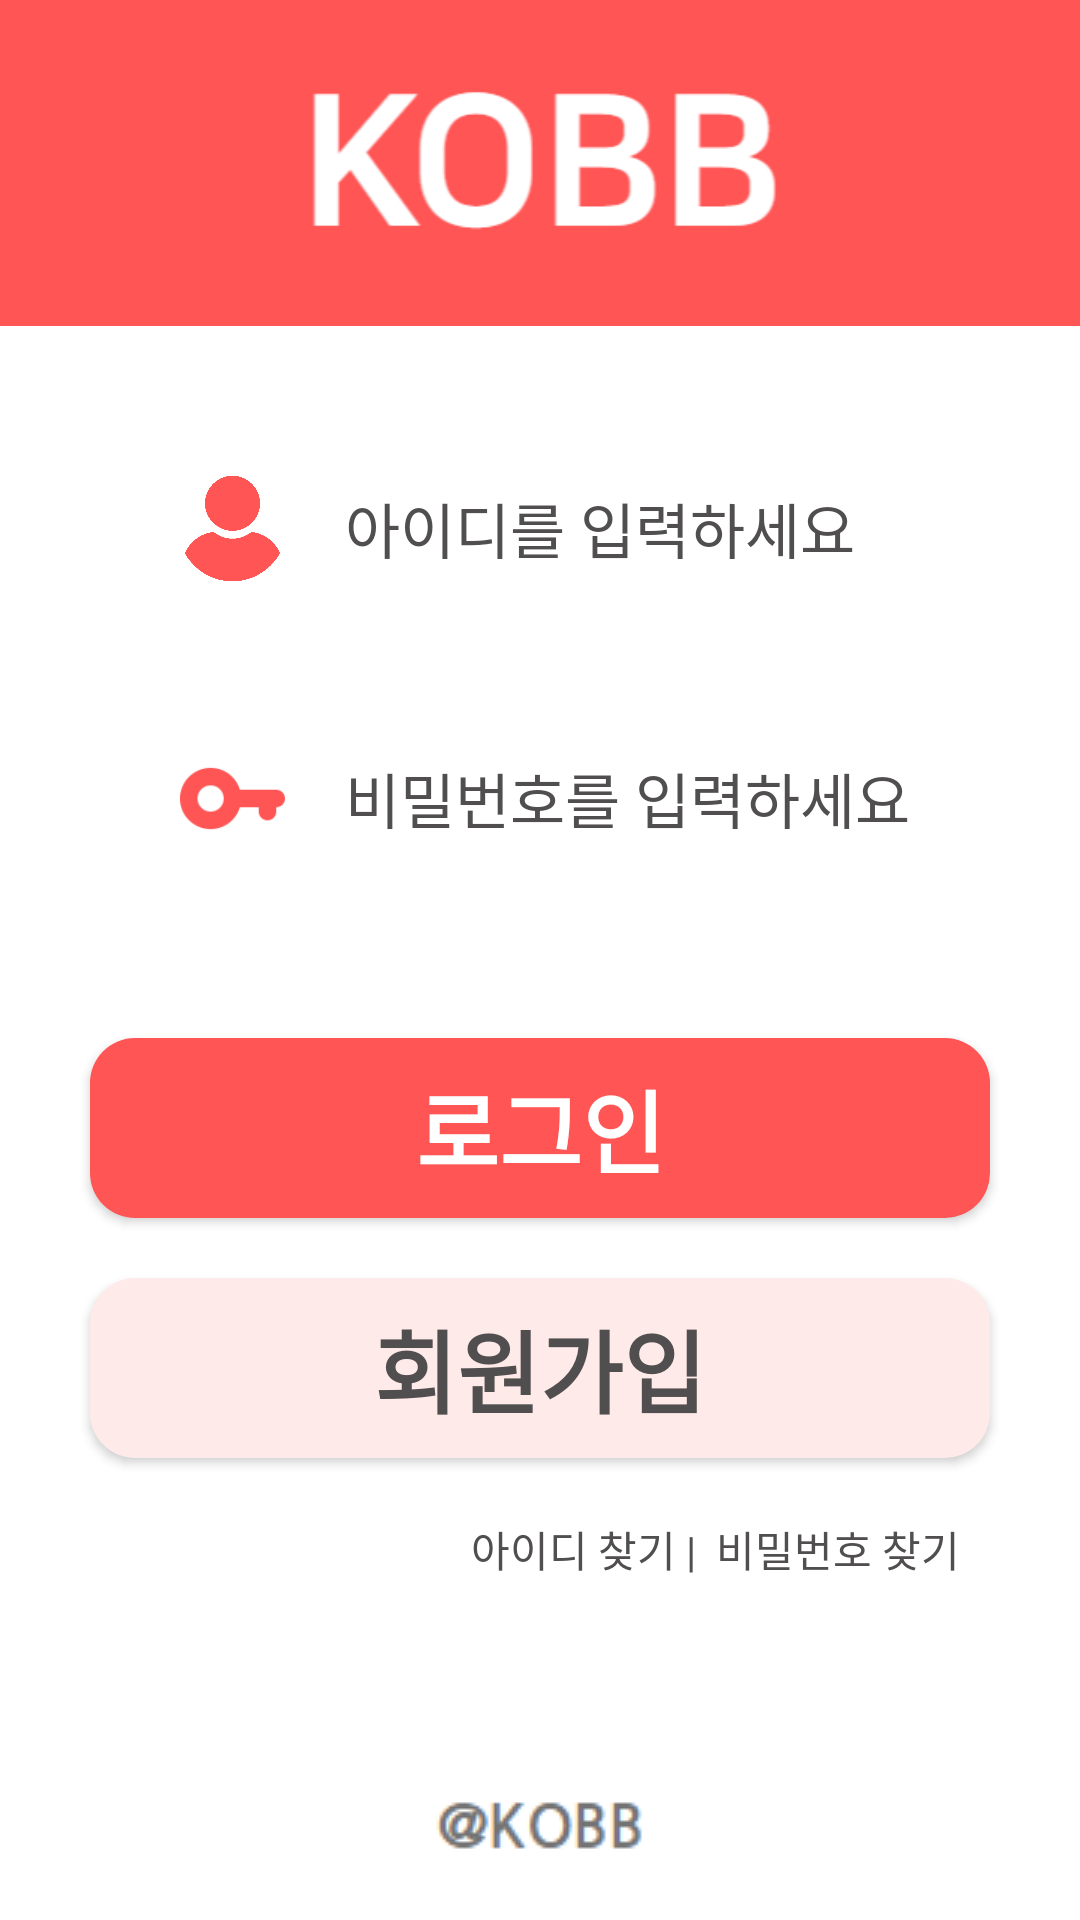

Produce the Android XML layout that renders to this screen, including the resource entries it uses.
<!-- AndroidManifest.xml: application theme Theme.Kobb -->
<!-- res/layout/activity_login_page.xml -->
<?xml version="1.0" encoding="utf-8"?>
<androidx.constraintlayout.widget.ConstraintLayout xmlns:android="http://schemas.android.com/apk/res/android"
    xmlns:app="http://schemas.android.com/apk/res-auto"
    xmlns:tools="http://schemas.android.com/tools"
    android:layout_width="match_parent"
    android:layout_height="match_parent"
    android:background="#FFFFFF"
    android:backgroundTint="#FFFFFF"
    tools:context=".Login_page">

    <Button
        android:id="@+id/btn_Join_page"
        android:layout_width="0dp"
        android:layout_height="60dp"
        android:layout_marginStart="30dp"
        android:layout_marginEnd="30dp"
        android:layout_marginBottom="90dp"
        android:background="@drawable/button_style"
        android:backgroundTint=" #FFEAEA"
        android:fontFamily="@font/nanumsquareneo_bold"
        android:text="회원가입"
        android:textColor="#504E4E"
        android:textSize="30dp"
        android:textStyle="bold"
        app:layout_constraintBottom_toTopOf="@+id/guideline11"
        app:layout_constraintEnd_toEndOf="parent"
        app:layout_constraintStart_toStartOf="parent" />

    <Button
        android:id="@+id/btn_Customer_main_page"
        android:layout_width="0dp"
        android:layout_height="60dp"
        android:layout_marginBottom="20dp"
        android:background="@drawable/button_style"
        android:fontFamily="@font/nanumsquareneo_bold"
        android:text="로그인"
        android:textColor="#FFFFFF"
        android:textSize="30dp"
        android:textStyle="bold"
        app:layout_constraintBottom_toTopOf="@+id/btn_Join_page"
        app:layout_constraintEnd_toEndOf="@+id/btn_Join_page"
        app:layout_constraintStart_toStartOf="@+id/btn_Join_page" />

    <ImageView
        android:id="@+id/imageView3"
        android:layout_width="wrap_content"
        android:layout_height="wrap_content"
        app:layout_constraintBottom_toBottomOf="parent"
        app:layout_constraintEnd_toEndOf="@+id/btn_Customer_main_page"
        app:layout_constraintStart_toStartOf="@+id/btn_Customer_main_page"
        app:layout_constraintTop_toTopOf="@+id/guideline11"
        app:srcCompat="@drawable/kobbtext" />

    <androidx.constraintlayout.widget.Guideline
        android:id="@+id/guideline5"
        android:layout_width="wrap_content"
        android:layout_height="wrap_content"
        android:orientation="horizontal"
        app:layout_constraintGuide_percent="0.17" />

    <EditText
        android:id="@+id/login_user_id"
        android:layout_width="0dp"
        android:layout_height="80dp"
        android:layout_marginBottom="10dp"
        android:background="@android:color/transparent"
        android:ems="10"
        android:fontFamily="@font/nanumsquareneo_variable"
        android:hint="아이디를 입력하세요"
        android:inputType="textPersonName"
        android:shadowColor="#3A3838"
        android:textColorHint="#504E4E"
        android:textSize="20sp"
        app:layout_constraintBottom_toTopOf="@+id/login_user_pw"
        app:layout_constraintEnd_toEndOf="@+id/login_user_pw"
        app:layout_constraintStart_toStartOf="@+id/login_user_pw" />

    <ImageView
        android:id="@+id/imageView8"
        android:layout_width="35dp"
        android:layout_height="45dp"
        android:layout_marginStart="30dp"
        app:layout_constraintBottom_toBottomOf="@+id/login_user_pw"
        app:layout_constraintStart_toStartOf="@+id/btn_Customer_main_page"
        app:layout_constraintTop_toTopOf="@+id/login_user_pw"
        app:srcCompat="@drawable/passwordkey2" />

    <ImageView
        android:id="@+id/imageView10"
        android:layout_width="35dp"
        android:layout_height="35dp"
        app:layout_constraintBottom_toBottomOf="@+id/login_user_id"
        app:layout_constraintEnd_toEndOf="@+id/imageView8"
        app:layout_constraintStart_toStartOf="@+id/imageView8"
        app:layout_constraintTop_toTopOf="@+id/login_user_id"
        app:srcCompat="@drawable/usericon_color" />

    <EditText
        android:id="@+id/login_user_pw"
        android:layout_width="0dp"
        android:layout_height="80dp"
        android:layout_marginStart="20dp"
        android:layout_marginBottom="40dp"
        android:background="@android:color/transparent"
        android:ems="10"
        android:fontFamily="@font/nanumsquareneo_variable"
        android:hint="비밀번호를 입력하세요"
        android:inputType="textPassword"
        android:textColorHint="#504E4E"
        android:textSize="20sp"
        app:layout_constraintBottom_toTopOf="@+id/btn_Customer_main_page"
        app:layout_constraintEnd_toEndOf="@+id/btn_Customer_main_page"
        app:layout_constraintStart_toEndOf="@+id/imageView8" />

    <androidx.constraintlayout.widget.Guideline
        android:id="@+id/guideline11"
        android:layout_width="wrap_content"
        android:layout_height="wrap_content"
        android:orientation="horizontal"
        app:layout_constraintGuide_percent="0.9" />

    <TextView
        android:id="@+id/textView27"
        android:layout_width="0dp"
        android:layout_height="0dp"
        android:background="#FF5555"
        app:layout_constraintBottom_toTopOf="@+id/guideline5"
        app:layout_constraintEnd_toEndOf="parent"
        app:layout_constraintHorizontal_bias="0.0"
        app:layout_constraintStart_toStartOf="parent"
        app:layout_constraintTop_toTopOf="parent"
        app:layout_constraintVertical_bias="0.0" />

    <ImageView
        android:id="@+id/imageView19"
        android:layout_width="0dp"
        android:layout_height="0dp"
        android:layout_marginTop="20dp"
        android:layout_marginBottom="20dp"
        app:layout_constraintBottom_toBottomOf="@+id/textView27"
        app:layout_constraintEnd_toEndOf="parent"
        app:layout_constraintHorizontal_bias="0.0"
        app:layout_constraintStart_toStartOf="parent"
        app:layout_constraintTop_toTopOf="parent"
        app:layout_constraintVertical_bias="0.503"
        app:srcCompat="@drawable/kobblogo" />

    <TextView
        android:id="@+id/textView28"
        android:layout_width="wrap_content"
        android:layout_height="wrap_content"
        android:layout_marginTop="20dp"
        android:layout_marginEnd="10dp"
        android:fontFamily="@font/nanumsquareneo_variable"
        android:text="  비밀번호 찾기"
        android:textColor="#504E4E"
        app:layout_constraintEnd_toEndOf="@+id/btn_Join_page"
        app:layout_constraintTop_toBottomOf="@+id/btn_Join_page" />

    <TextView
        android:id="@+id/textView41"
        android:layout_width="wrap_content"
        android:layout_height="wrap_content"
        android:fontFamily="@font/nanumsquareneo_variable"
        android:text="아이디 찾기 |"
        android:textColor="#504E4E"
        android:textColorHint="#504E4E"
        app:layout_constraintBottom_toBottomOf="@+id/textView28"
        app:layout_constraintEnd_toStartOf="@+id/textView28"
        app:layout_constraintTop_toTopOf="@+id/textView28" />

</androidx.constraintlayout.widget.ConstraintLayout>
<!-- resources referenced by this layout -->
<resources>
  <!-- drawable button_style (drawable) -->
  <?xml version="1.0" encoding="utf-8"?>
  <selector xmlns:android="http://schemas.android.com/apk/res/android">
  
      <item>
          <shape android:shape="rectangle">
              <corners android:radius="15dp"></corners>
              <solid android:color="@color/main_color"></solid>
  
          </shape>
  
  
      </item>
  
  
  
  </selector>
  <!-- drawable kobblogo: png bitmap (drawable, 6968 bytes) -->
  <!-- drawable kobbtext: png bitmap (drawable, 3576 bytes) -->
  <!-- drawable passwordkey2: png bitmap (drawable, 1386 bytes) -->
  <!-- drawable usericon_color: png bitmap (drawable, 5522 bytes) -->
  <style name="Theme.Kobb" parent="Theme.AppCompat.Light">
          
          <item name="colorPrimary">@color/main_color</item>
          <item name="colorPrimaryVariant">@color/purple_700</item>
          <item name="colorOnPrimary">@color/white</item>
          
          <item name="colorSecondary">@color/sub_color</item>
          <item name="colorSecondaryVariant">@color/teal_700</item>
          <item name="colorOnSecondary">@color/black</item>
          
          <item name="android:statusBarColor">@color/main_color</item>
          
          
          <item name="windowNoTitle">true</item>
  
      </style>
  <color name="main_color">#FF5555</color>
  <color name="purple_700">#FF3700B3</color>
  <color name="white">#FFFFFFFF</color>
  <color name="sub_color">#FFEAEA</color>
  <color name="teal_700">#FF018786</color>
  <color name="black">#FF000000</color>
</resources>
